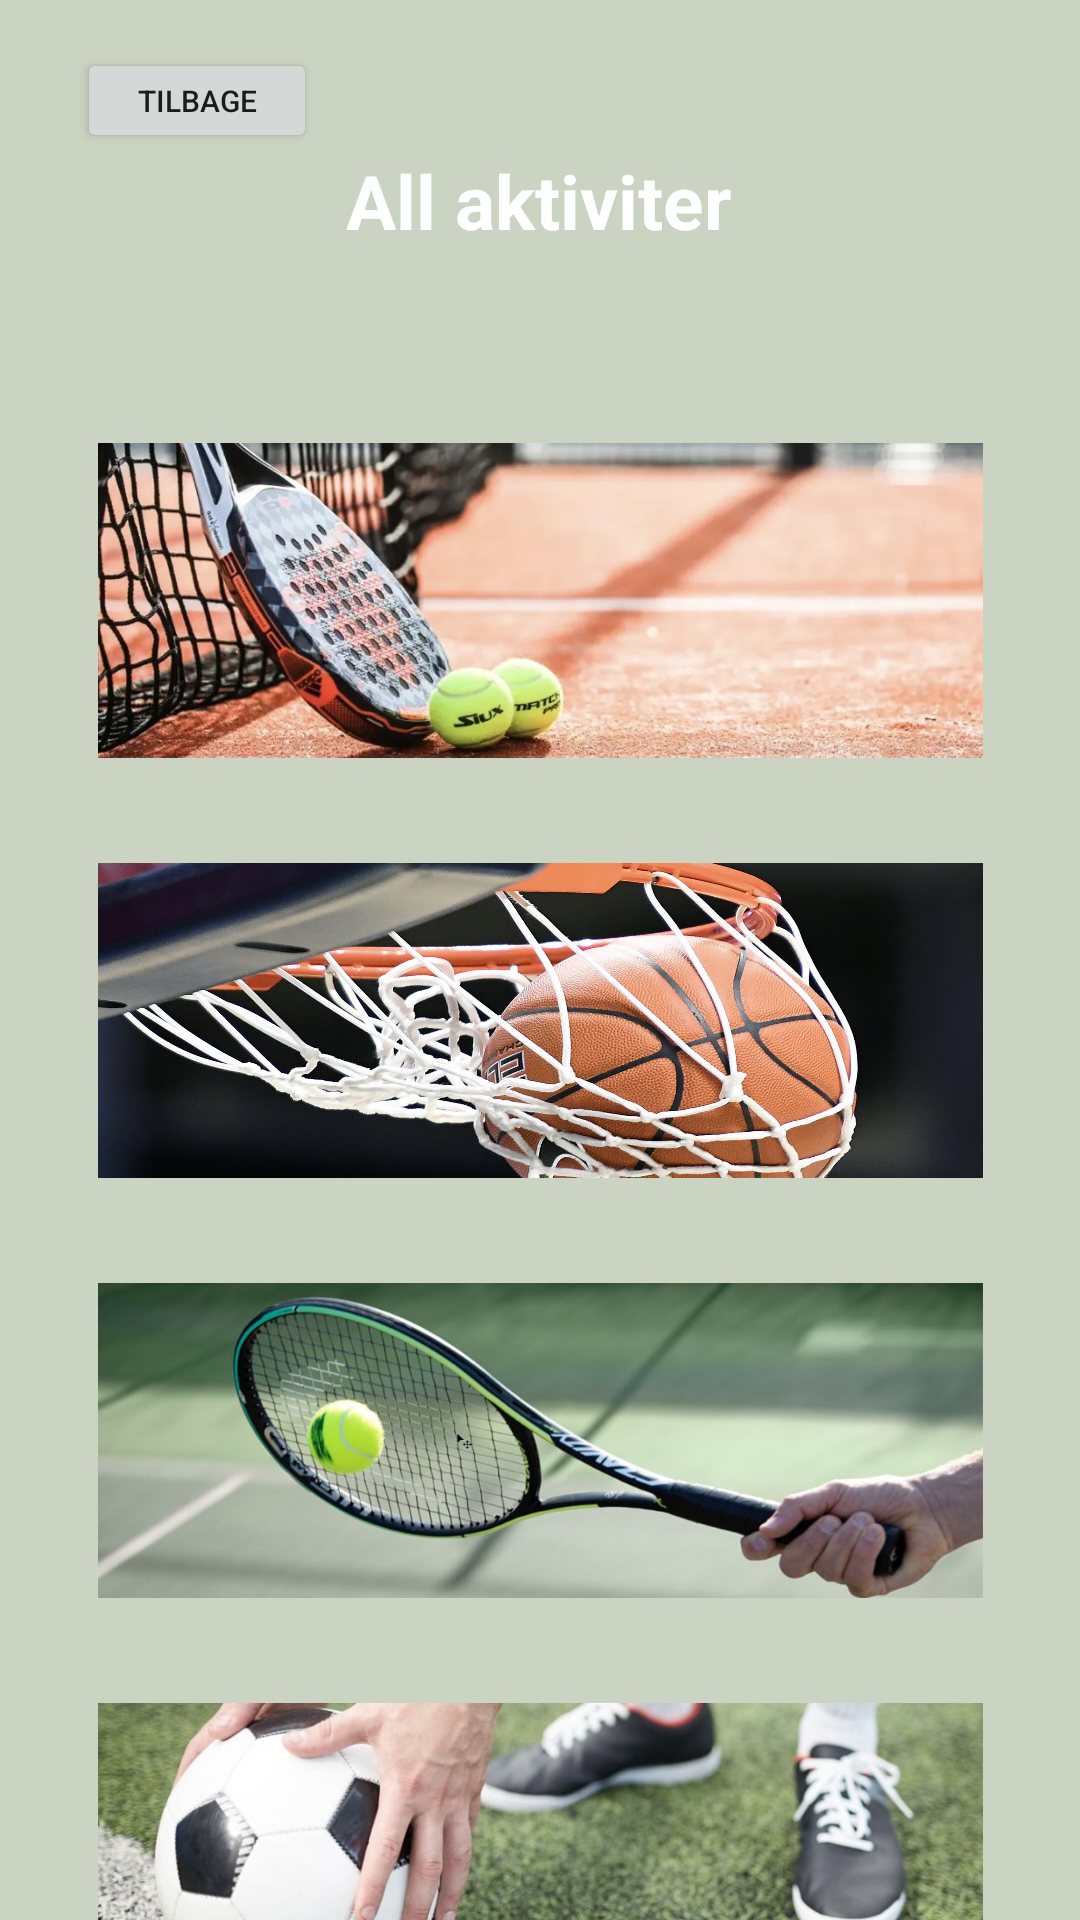

Produce the Android XML layout that renders to this screen, including the resource entries it uses.
<!-- AndroidManifest.xml: application theme Theme.JustSport -->
<!-- res/layout/activity_allsports.xml -->
<?xml version="1.0" encoding="utf-8"?>
<androidx.constraintlayout.widget.ConstraintLayout xmlns:android="http://schemas.android.com/apk/res/android"
    xmlns:app="http://schemas.android.com/apk/res-auto"
    xmlns:tools="http://schemas.android.com/tools"
    android:layout_width="match_parent"
    android:layout_height="match_parent"
    android:background="#CBD4C2">

    <TextView
        android:id="@+id/textView3"
        android:layout_width="wrap_content"
        android:layout_height="wrap_content"
        android:layout_marginTop="50dp"
        android:text="All aktiviter"
        android:textColor="@color/white"
        android:textSize="25dp"
        android:textStyle="bold"
        app:layout_constraintEnd_toEndOf="parent"
        app:layout_constraintHorizontal_bias="0.498"
        app:layout_constraintStart_toStartOf="parent"
        app:layout_constraintTop_toTopOf="parent" />

    <ImageButton
        android:id="@+id/imageButton3"
        android:layout_width="295dp"
        android:layout_height="105dp"
        android:layout_marginTop="64dp"
        android:background="@drawable/padeltennis"
        android:onClick="padeltennisImageButton"
        app:layout_constraintEnd_toEndOf="parent"
        app:layout_constraintStart_toStartOf="parent"
        app:layout_constraintTop_toBottomOf="@+id/textView3"
        tools:srcCompat="@tools:sample/avatars" />

    <ImageButton
        android:id="@+id/imageButton4"
        android:layout_width="295dp"
        android:layout_height="105dp"
        android:layout_marginTop="35dp"
        android:background="@drawable/basketball"
        android:onClick="basketballImageButton"
        app:layout_constraintEnd_toEndOf="parent"
        app:layout_constraintStart_toStartOf="parent"
        app:layout_constraintTop_toBottomOf="@+id/imageButton3"
        tools:srcCompat="@tools:sample/avatars" />

    <ImageButton
        android:id="@+id/imageButton5"
        android:layout_width="295dp"
        android:layout_height="105dp"
        android:layout_marginTop="35dp"
        android:background="@drawable/tennis"
        android:onClick="tennisImageButton"
        app:layout_constraintEnd_toEndOf="parent"
        app:layout_constraintStart_toStartOf="parent"
        app:layout_constraintTop_toBottomOf="@+id/imageButton4"
        tools:srcCompat="@tools:sample/avatars" />

    <ImageButton
        android:id="@+id/imageButton6"
        android:layout_width="295dp"
        android:layout_height="105dp"
        android:layout_marginTop="35dp"
        android:background="@drawable/fodbold"
        android:onClick="fodboldImageButton"
        app:layout_constraintEnd_toEndOf="parent"
        app:layout_constraintStart_toStartOf="parent"
        app:layout_constraintTop_toBottomOf="@+id/imageButton5"
        tools:srcCompat="@tools:sample/avatars" />

    <Button
        android:id="@+id/button"
        android:layout_width="80dp"
        android:layout_height="35dp"
        android:layout_marginTop="16dp"
        android:text="Tilbage"
        android:textSize="10dp"
        android:onClick="backButton"

        app:layout_constraintEnd_toEndOf="parent"
        app:layout_constraintHorizontal_bias="0.092"
        app:layout_constraintStart_toStartOf="parent"
        app:layout_constraintTop_toTopOf="parent" />

</androidx.constraintlayout.widget.ConstraintLayout>
<!-- resources referenced by this layout -->
<resources>
  <!-- drawable basketball: jpeg bitmap (drawable, 400016 bytes) -->
  <!-- drawable fodbold: jpg bitmap (drawable, 92428 bytes) -->
  <!-- drawable padeltennis: jpeg bitmap (drawable, 107840 bytes) -->
  <!-- drawable tennis: jpg bitmap (drawable, 66942 bytes) -->
  <style name="Theme.JustSport" parent="Theme.MaterialComponents.DayNight.DarkActionBar">
          
          <item name="colorPrimary">@color/purple_500</item>
          <item name="colorPrimaryVariant">@color/purple_700</item>
          <item name="colorOnPrimary">@color/white</item>
          
          <item name="colorSecondary">@color/teal_200</item>
          <item name="colorSecondaryVariant">@color/teal_700</item>
          <item name="colorOnSecondary">@color/black</item>
          
          <item name="android:statusBarColor">?attr/colorPrimaryVariant</item>
          
      </style>
  <!-- not gathered from this repository: default colours our renderer supplied (Android Studio template values) -->
  <color name="purple_500">#FF6200EE</color>
  <color name="purple_700">#FF3700B3</color>
  <color name="teal_200">#FF03DAC5</color>
  <color name="teal_700">#FF018786</color>
  <color name="black">#FF000000</color>
  <color name="white">#FFFFFFFF</color>
</resources>
